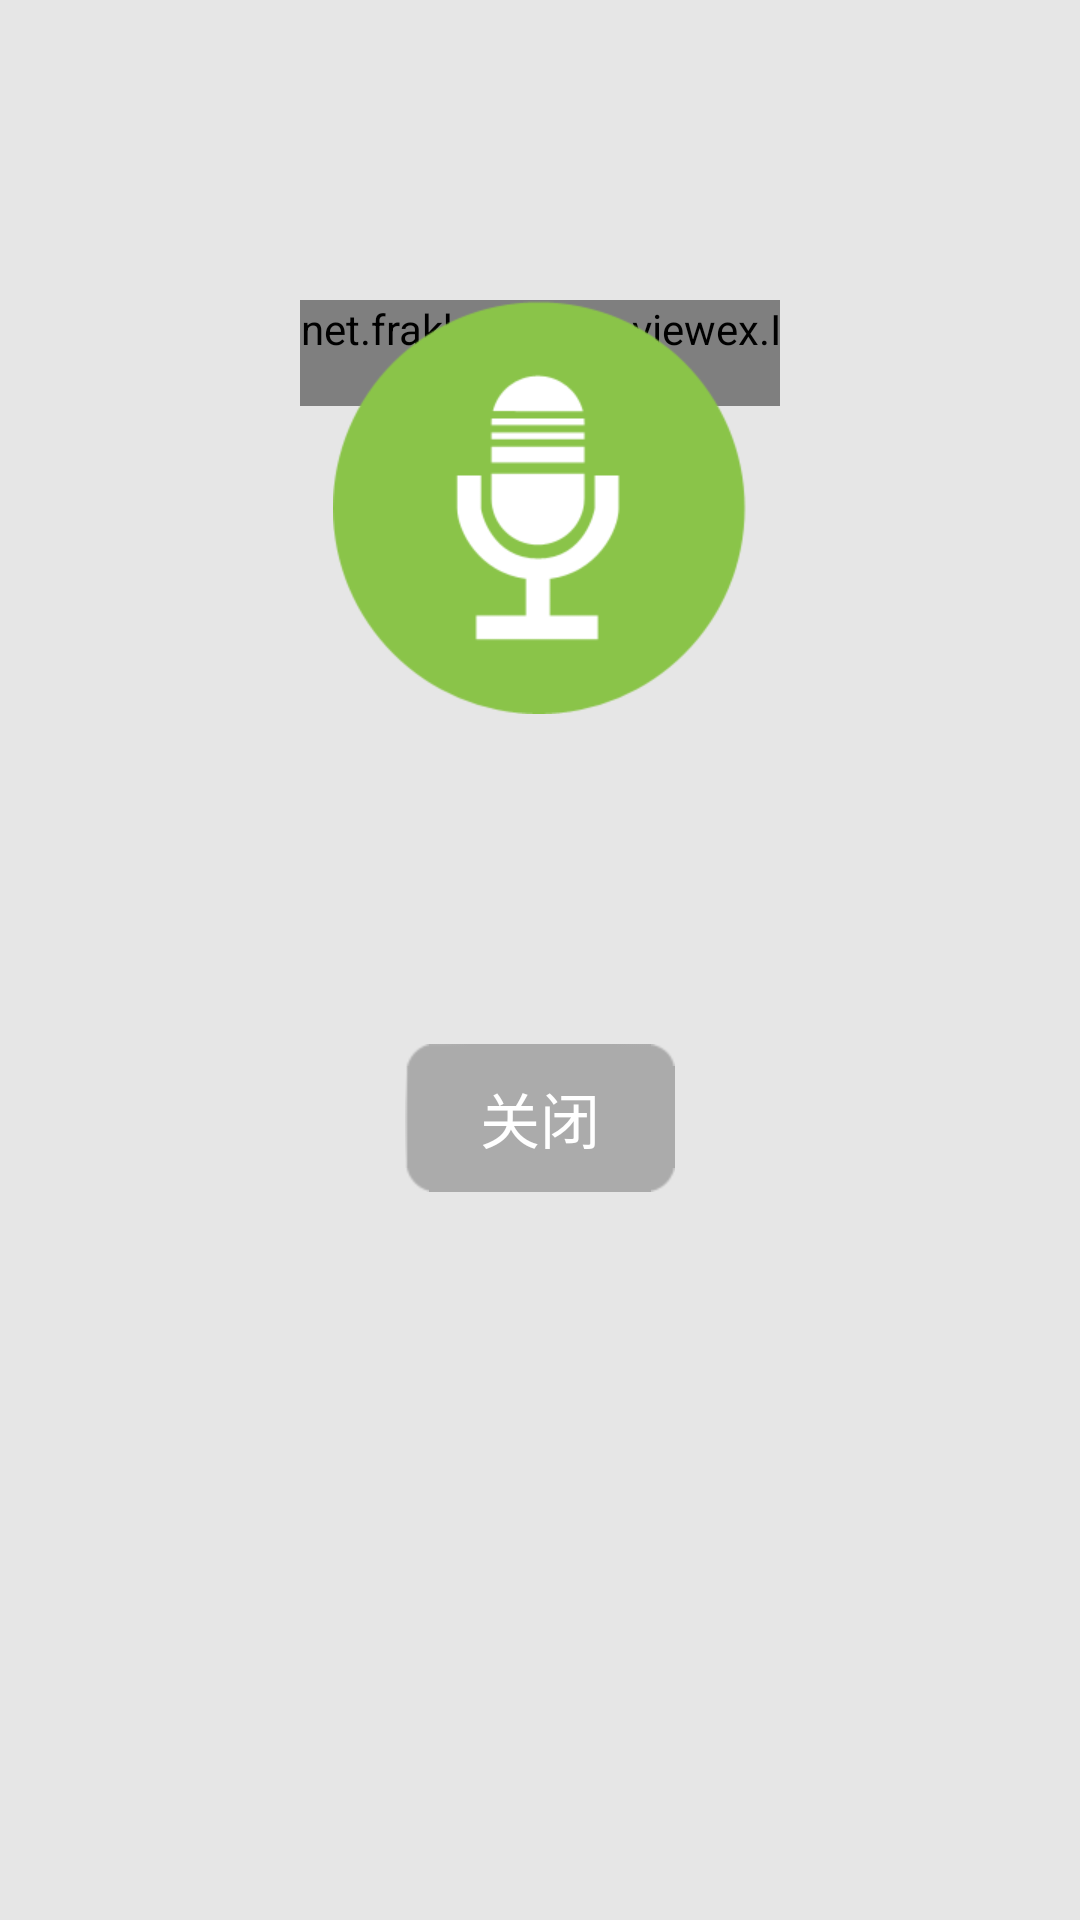

Reconstruct the res/layout file that produces this screen, plus the resources it refers to.
<!-- AndroidManifest.xml: application theme AppTheme -->
<!-- res/layout/activity_voice.xml -->
<?xml version="1.0" encoding="utf-8"?>
<RelativeLayout xmlns:android="http://schemas.android.com/apk/res/android"
    android:layout_width="match_parent"
    android:layout_height="match_parent"
    android:background="#e6e6e6" >
    <TextView 
        android:id="@+id/voice_record_state"
        android:textSize="22sp"
        android:layout_marginTop="25dip"
        android:layout_marginLeft="20dip"
    	android:layout_width="wrap_content"
    	android:layout_height="wrap_content"/>
    <RelativeLayout 
        android:id="@+id/voice_imageViewEx_layout"
        android:layout_width="match_parent"
    	android:layout_height="wrap_content"
	    android:layout_margin="100dip">
        <net.frakbot.imageviewex.ImageViewEx
            android:layout_centerHorizontal="true"
		    android:id="@+id/voice_imageViewEx1"
		    android:layout_width="wrap_content"
		    android:layout_height="wrap_content"
		    android:src="@drawable/voice_default"/>
        <net.frakbot.imageviewex.ImageViewEx
            android:layout_centerHorizontal="true"
		    android:id="@+id/voice_imageViewEx2"
		    android:layout_width="wrap_content"
		    android:layout_height="wrap_content"
		    android:src="@drawable/voice_default"/>
        <net.frakbot.imageviewex.ImageViewEx
            android:layout_centerHorizontal="true"
		    android:id="@+id/voice_imageViewEx3"
		    android:layout_width="wrap_content"
		    android:layout_height="wrap_content"
		    android:src="@drawable/voice_default"/>
        <ImageView 
            android:id="@+id/voice_default_image"
            android:layout_centerHorizontal="true"
            android:src="@drawable/voice_default"
		    android:layout_width="wrap_content"
		    android:layout_height="wrap_content"/>
    </RelativeLayout>
    <RelativeLayout 
        android:layout_below="@id/voice_imageViewEx_layout"
        android:layout_centerHorizontal="true"        
	    android:layout_width="wrap_content"
	    android:layout_height="wrap_content">
        <TextView         
	        android:id="@+id/voice_record_button"
	        android:background="@drawable/qiandao_sel"
	        android:textSize="20sp"
	        android:paddingTop="10dip"
	        android:paddingBottom="10dip"
	        android:paddingLeft="20dip"
	        android:paddingRight="20dip"
	        android:textColor="@android:color/white"
	        android:layout_width="130dip"
	        android:layout_margin="10dip"
	        android:gravity="center"
	        android:layout_height="wrap_content"
	        android:visibility="gone"
	        android:text="说完发送"/>
		<TextView 
		    android:layout_toRightOf="@id/voice_record_button"
		    android:id="@+id/voice_stop_button"
		    android:background="@drawable/quxiao_sel"
	        android:textSize="20sp"
	        android:paddingTop="10dip"
	        android:paddingBottom="10dip"
	        android:paddingLeft="20dip"
	        android:paddingRight="20dip"
	        android:layout_width="90dip"
	        android:textColor="@android:color/white"
	        android:layout_margin="10dip"
	        android:gravity="center"
	        android:layout_height="wrap_content"
	        android:text="关闭"/>
    </RelativeLayout>
    
</RelativeLayout>
<!-- resources referenced by this layout -->
<resources>
  <!-- drawable qiandao_sel (drawable) -->
  <?xml version="1.0" encoding="utf-8"?>
  
  <selector xmlns:android="http://schemas.android.com/apk/res/android" >
      <item android:state_pressed="true" android:drawable="@drawable/qiandao_press"></item>
      <item android:state_focused="true" android:state_window_focused="true" android:drawable="@drawable/qiandao_press"></item>
  	<item android:state_focused="true" android:state_window_focused="false" android:drawable="@drawable/qiandao_nor"></item>
  	<item android:drawable="@drawable/qiandao_nor"></item>
  </selector>
  <!-- drawable quxiao_sel (drawable) -->
  <?xml version="1.0" encoding="utf-8"?>
  
  <selector xmlns:android="http://schemas.android.com/apk/res/android" >
      <item android:state_pressed="true" android:drawable="@drawable/quxiao_press"></item>
      <item android:state_focused="true" android:state_window_focused="true" android:drawable="@drawable/quxiao_press"></item>
  	<item android:state_focused="true" android:state_window_focused="false" android:drawable="@drawable/quxiao_nor"></item>
  	<item android:drawable="@drawable/quxiao_nor"></item>
  </selector>
  <!-- drawable voice_default: png bitmap (drawable-xhdpi, 8528 bytes) -->
  <style name="AppTheme" parent="AppBaseTheme">
          
      </style>
  <style name="AppBaseTheme" parent="android:Theme.Light">
          
      </style>
</resources>
